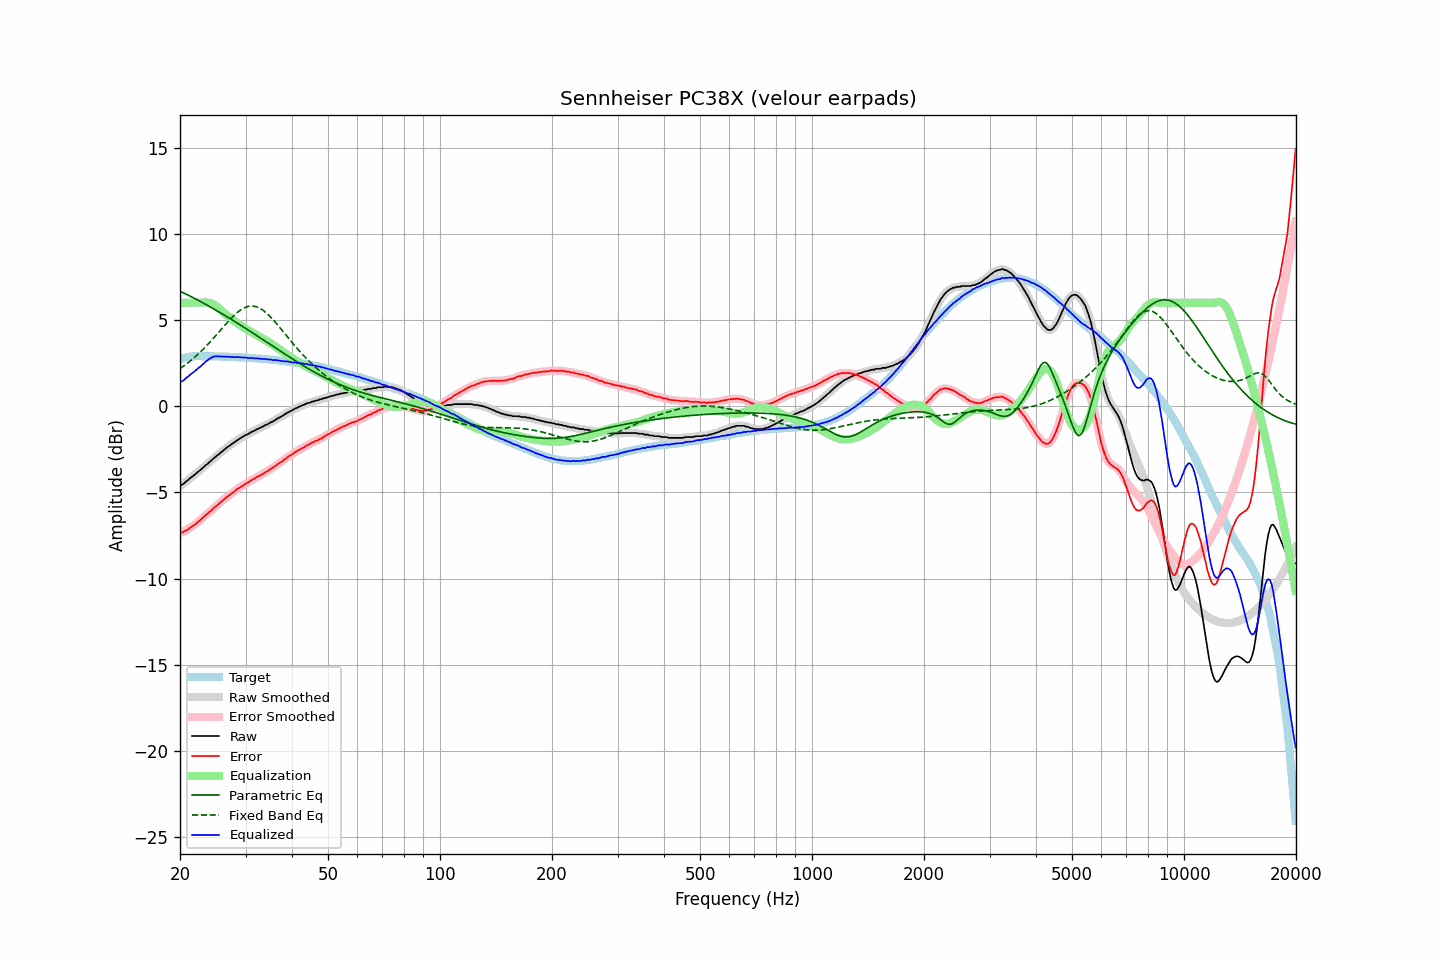

The file beside this chart, header and first rows:
frequency, raw, error, smoothed, error_smoothed, equalization, parametric_eq, fixed_band_eq, equalized_raw, equalized_smoothed, target
20.00, -4.62, -7.35, -4.62, -7.35, 6.00, 6.67, 2.18, 1.38, 1.38, 2.73
20.20, -4.56, -7.32, -4.57, -7.32, 6.00, 6.62, 2.24, 1.44, 1.43, 2.76
20.40, -4.52, -7.31, -4.51, -7.29, 6.00, 6.58, 2.31, 1.48, 1.49, 2.79
20.61, -4.44, -7.25, -4.44, -7.25, 6.00, 6.53, 2.38, 1.56, 1.56, 2.81
20.81, -4.35, -7.19, -4.36, -7.20, 6.00, 6.49, 2.45, 1.65, 1.64, 2.84
21.02, -4.29, -7.16, -4.28, -7.14, 6.00, 6.44, 2.52, 1.71, 1.72, 2.87
21.23, -4.20, -7.07, -4.20, -7.08, 6.00, 6.40, 2.59, 1.80, 1.80, 2.88
21.44, -4.12, -7.00, -4.13, -7.02, 6.00, 6.35, 2.67, 1.88, 1.87, 2.89
21.66, -4.06, -6.95, -4.06, -6.95, 6.00, 6.30, 2.75, 1.94, 1.94, 2.89
21.87, -3.99, -6.88, -3.98, -6.88, 6.00, 6.25, 2.83, 2.01, 2.02, 2.89
22.09, -3.91, -6.81, -3.91, -6.81, 6.00, 6.20, 2.91, 2.09, 2.09, 2.90
22.31, -3.82, -6.72, -3.83, -6.73, 6.00, 6.16, 3.00, 2.18, 2.17, 2.90
22.54, -3.75, -6.65, -3.75, -6.65, 6.00, 6.11, 3.08, 2.25, 2.25, 2.90
22.76, -3.68, -6.58, -3.67, -6.57, 6.00, 6.06, 3.17, 2.32, 2.33, 2.90
22.99, -3.59, -6.48, -3.59, -6.49, 6.01, 6.01, 3.27, 2.42, 2.41, 2.89
23.22, -3.52, -6.41, -3.51, -6.40, 6.01, 5.96, 3.36, 2.49, 2.50, 2.89
23.45, -3.42, -6.31, -3.43, -6.32, 6.02, 5.90, 3.45, 2.60, 2.58, 2.89
23.69, -3.36, -6.25, -3.35, -6.24, 6.01, 5.85, 3.55, 2.65, 2.66, 2.89
23.92, -3.27, -6.16, -3.27, -6.16, 6.00, 5.80, 3.65, 2.73, 2.73, 2.89
24.16, -3.19, -6.09, -3.19, -6.08, 5.98, 5.75, 3.75, 2.79, 2.79, 2.90
24.40, -3.11, -6.00, -3.10, -6.00, 5.94, 5.70, 3.86, 2.84, 2.84, 2.90
24.65, -3.02, -5.91, -3.03, -5.92, 5.90, 5.64, 3.96, 2.88, 2.87, 2.89
24.89, -2.95, -5.83, -2.95, -5.83, 5.84, 5.59, 4.07, 2.89, 2.89, 2.88
25.14, -2.88, -5.76, -2.87, -5.76, 5.77, 5.54, 4.17, 2.89, 2.90, 2.88
25.39, -2.80, -5.68, -2.80, -5.68, 5.69, 5.48, 4.28, 2.89, 2.89, 2.88
25.65, -2.72, -5.60, -2.72, -5.60, 5.61, 5.43, 4.39, 2.89, 2.89, 2.88
25.91, -2.64, -5.51, -2.64, -5.52, 5.52, 5.37, 4.50, 2.88, 2.88, 2.87
26.16, -2.57, -5.44, -2.57, -5.44, 5.44, 5.32, 4.60, 2.87, 2.87, 2.87
26.43, -2.49, -5.36, -2.49, -5.35, 5.36, 5.26, 4.71, 2.87, 2.87, 2.87
26.69, -2.41, -5.28, -2.41, -5.28, 5.29, 5.20, 4.82, 2.88, 2.87, 2.87
26.96, -2.34, -5.21, -2.34, -5.21, 5.21, 5.15, 4.92, 2.87, 2.87, 2.87
27.23, -2.28, -5.14, -2.27, -5.14, 5.14, 5.09, 5.02, 2.86, 2.86, 2.86
27.50, -2.21, -5.07, -2.21, -5.07, 5.07, 5.03, 5.12, 2.86, 2.85, 2.86
27.77, -2.15, -5.00, -2.15, -5.00, 5.00, 4.98, 5.21, 2.85, 2.85, 2.85
28.05, -2.09, -4.94, -2.08, -4.93, 4.93, 4.92, 5.30, 2.84, 2.85, 2.85
28.33, -2.01, -4.85, -2.02, -4.86, 4.86, 4.86, 5.38, 2.85, 2.84, 2.84
28.62, -1.95, -4.79, -1.95, -4.79, 4.79, 4.80, 5.46, 2.84, 2.84, 2.84
28.90, -1.90, -4.73, -1.89, -4.73, 4.73, 4.74, 5.53, 2.83, 2.84, 2.84
29.19, -1.84, -4.66, -1.84, -4.67, 4.67, 4.68, 5.60, 2.83, 2.83, 2.82
29.48, -1.78, -4.61, -1.78, -4.61, 4.61, 4.62, 5.66, 2.83, 2.83, 2.83
29.78, -1.72, -4.54, -1.72, -4.54, 4.55, 4.56, 5.71, 2.83, 2.82, 2.82
30.08, -1.67, -4.49, -1.67, -4.49, 4.49, 4.50, 5.74, 2.82, 2.82, 2.82
30.38, -1.63, -4.44, -1.63, -4.43, 4.43, 4.44, 5.78, 2.80, 2.81, 2.81
30.68, -1.58, -4.38, -1.57, -4.38, 4.38, 4.38, 5.80, 2.80, 2.80, 2.80
30.99, -1.52, -4.31, -1.53, -4.32, 4.32, 4.32, 5.81, 2.80, 2.79, 2.79
31.30, -1.47, -4.26, -1.48, -4.27, 4.27, 4.26, 5.81, 2.80, 2.79, 2.79
31.61, -1.44, -4.23, -1.43, -4.21, 4.21, 4.20, 5.80, 2.77, 2.79, 2.79
31.93, -1.38, -4.16, -1.38, -4.16, 4.16, 4.14, 5.78, 2.78, 2.78, 2.78
32.24, -1.33, -4.09, -1.34, -4.10, 4.11, 4.08, 5.75, 2.78, 2.77, 2.76
32.57, -1.30, -4.06, -1.29, -4.05, 4.05, 4.02, 5.71, 2.75, 2.76, 2.76
32.89, -1.24, -4.00, -1.25, -4.00, 4.00, 3.96, 5.66, 2.76, 2.75, 2.76
33.22, -1.21, -3.95, -1.20, -3.95, 3.95, 3.89, 5.60, 2.74, 2.75, 2.75
33.55, -1.16, -3.90, -1.15, -3.90, 3.90, 3.83, 5.54, 2.74, 2.74, 2.74
33.89, -1.10, -3.83, -1.11, -3.84, 3.84, 3.77, 5.46, 2.74, 2.73, 2.73
34.23, -1.07, -3.80, -1.06, -3.79, 3.79, 3.71, 5.39, 2.72, 2.72, 2.73
34.57, -1.02, -3.73, -1.01, -3.73, 3.73, 3.65, 5.30, 2.71, 2.72, 2.71
34.92, -0.96, -3.66, -0.97, -3.67, 3.67, 3.59, 5.21, 2.71, 2.70, 2.70
35.27, -0.91, -3.61, -0.92, -3.61, 3.61, 3.52, 5.11, 2.70, 2.69, 2.70
35.62, -0.88, -3.56, -0.86, -3.55, 3.55, 3.46, 5.01, 2.67, 2.68, 2.68
35.97, -0.81, -3.48, -0.81, -3.49, 3.48, 3.40, 4.90, 2.68, 2.67, 2.67
... 635 more rows
